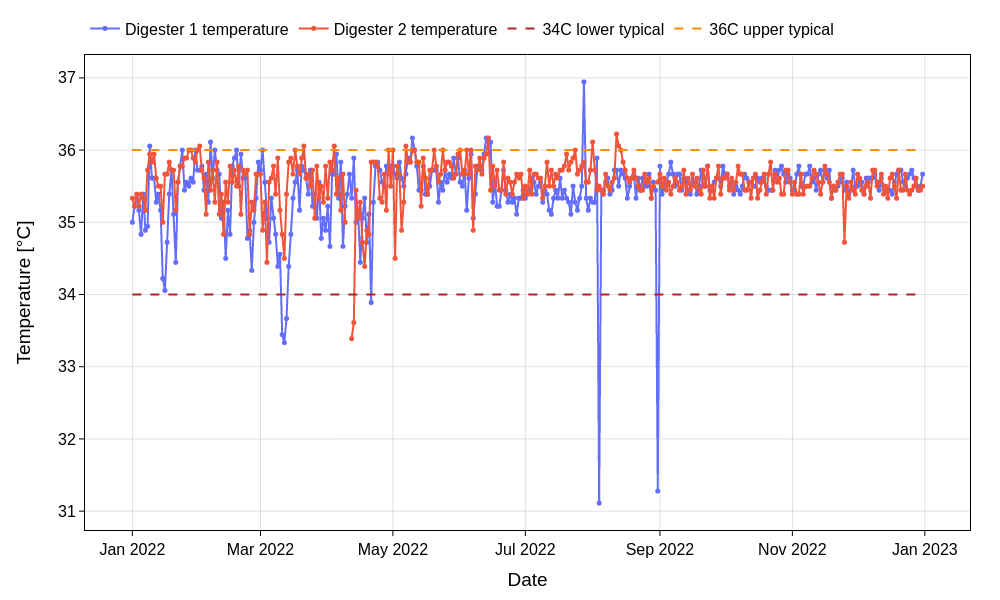

Source data for this figure (header and first rows):
Date [YYYY-MM-DD], Digester 1 temperature [degC], Digester 2 temperature [degC]
2022-01-01, 35.0, 35.33
2022-01-02, 35.22, 35.22
2022-01-03, 35.33, 35.39
2022-01-04, 35.17, 35.22
2022-01-05, 34.83, 35.39
2022-01-06, 35.39, 35.33
2022-01-07, 34.89, 35.17
2022-01-08, 34.94, 35.72
2022-01-09, 36.06, 35.94
2022-01-10, 35.61, 35.83
2022-01-11, 35.61, 35.94
2022-01-12, 35.28, 35.61
2022-01-13, 35.39, 35.5
2022-01-14, 35.17, 35.5
2022-01-15, 34.22, 35.0
2022-01-16, 34.06, 35.67
2022-01-17, 34.72, 35.67
2022-01-18, 35.39, 35.83
2022-01-19, 35.72, 35.72
2022-01-20, 35.11, 35.72
2022-01-21, 34.44, 35.17
2022-01-22, 35.56, 35.56
2022-01-23, 35.78, 35.78
2022-01-24, 36.0, 35.78
2022-01-25, 35.44, 35.89
2022-01-26, 35.56, 35.89
2022-01-27, 35.5, 36.0
2022-01-28, 35.61, 36.0
2022-01-29, 35.56, 35.89
2022-01-30, 36.0, 35.83
2022-01-31, 35.72, 36.0
2022-02-01, 35.72, 36.06
2022-02-02, 35.78, 35.72
2022-02-03, 35.44, 35.61
2022-02-04, 35.67, 35.11
2022-02-05, 35.28, 35.83
2022-02-06, 36.11, 35.44
2022-02-07, 35.61, 35.72
2022-02-08, 36.0, 35.28
2022-02-09, 35.72, 35.83
2022-02-10, 35.67, 35.11
2022-02-11, 35.06, 35.39
2022-02-12, 35.28, 34.83
2022-02-13, 34.5, 35.56
2022-02-14, 35.17, 35.28
2022-02-15, 34.83, 35.78
2022-02-16, 35.78, 35.56
2022-02-17, 35.89, 35.72
2022-02-18, 36.0, 35.5
2022-02-19, 35.5, 35.78
2022-02-20, 35.94, 35.11
2022-02-21, 35.61, 35.72
2022-02-22, 35.61, 35.67
2022-02-23, 34.78, 35.72
2022-02-24, 34.89, 34.83
2022-02-25, 34.33, 35.28
2022-02-26, 35.0, 35.17
2022-02-27, 35.33, 35.67
2022-02-28, 35.83, 35.67
2022-03-01, 35.72, 35.67
... 305 more rows
